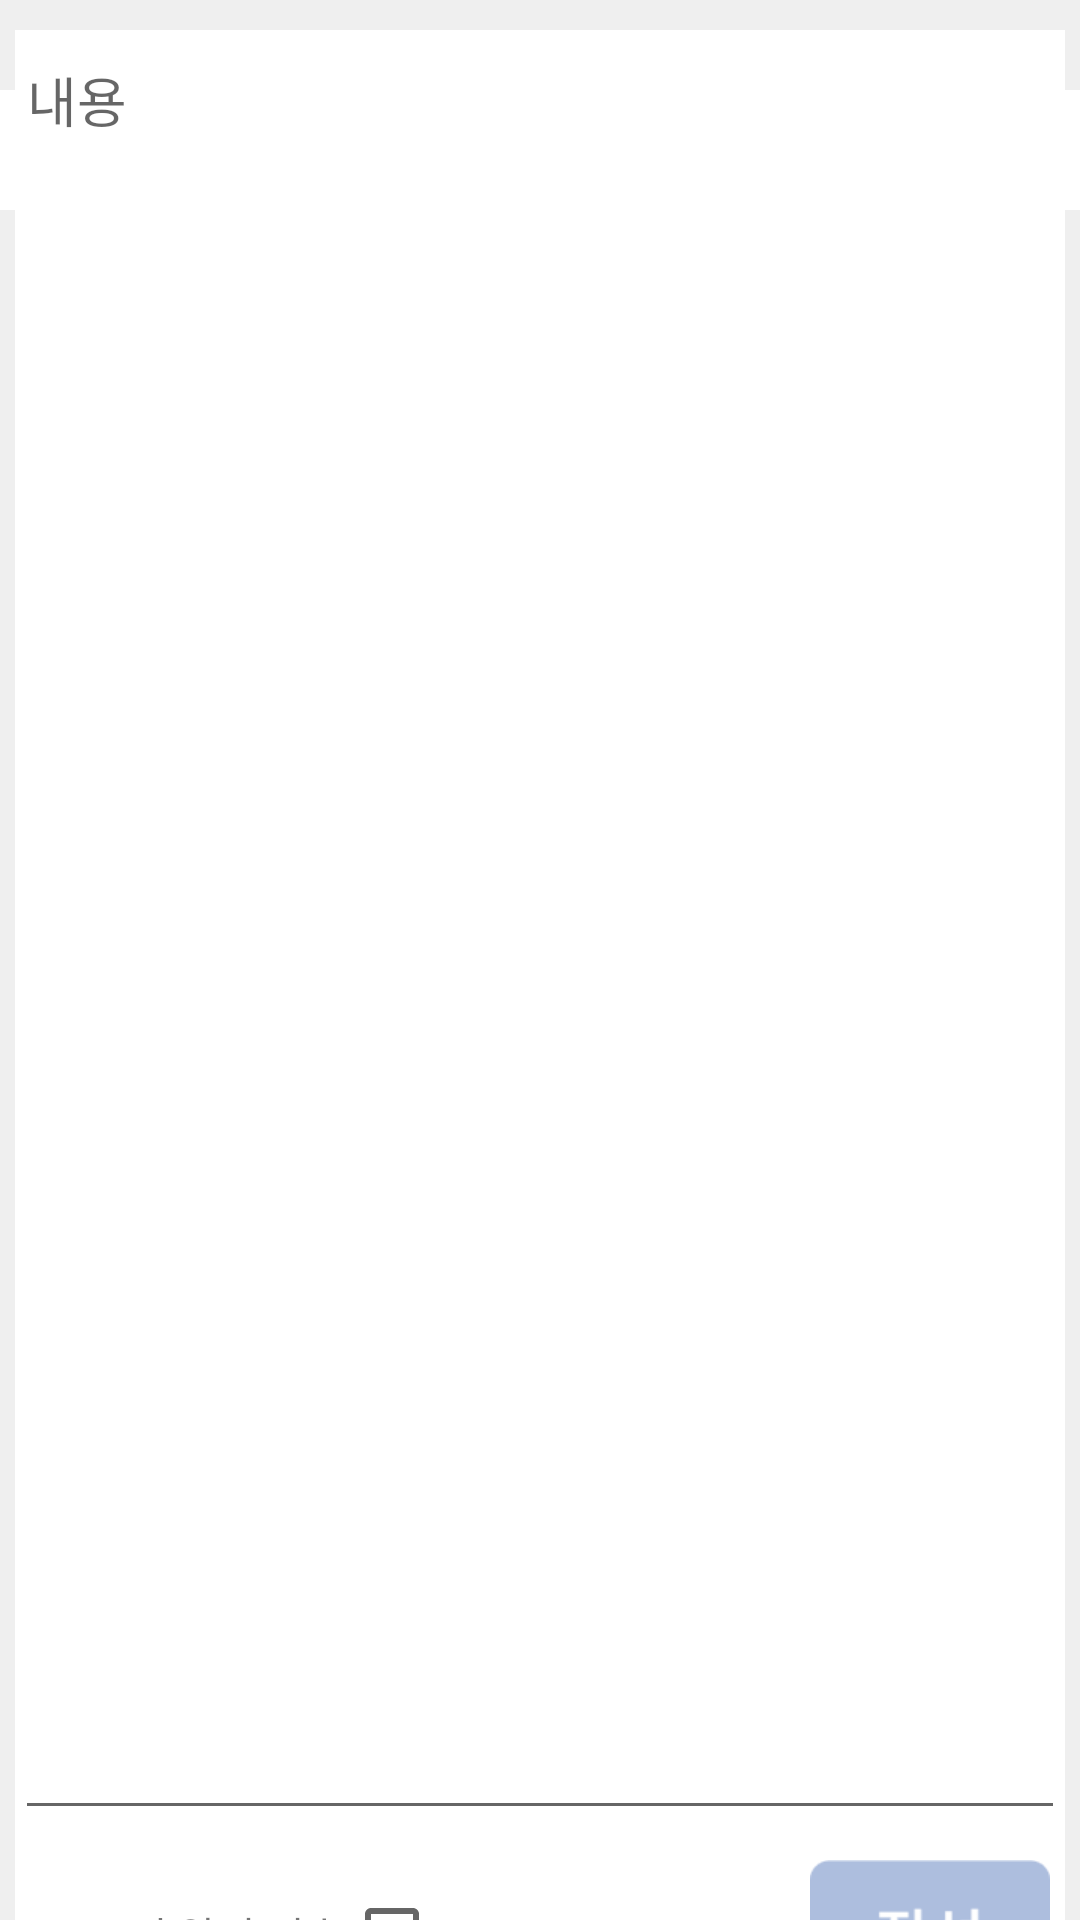

Here is an Android app screen rendered from its layout file. Give the layout XML and the strings, colors and styles it references.
<!-- AndroidManifest.xml: application theme AppTheme -->
<!-- res/layout/activity_write_notice.xml -->
<?xml version="1.0" encoding="utf-8"?>
<RelativeLayout xmlns:android="http://schemas.android.com/apk/res/android"
    android:layout_width="match_parent"
    android:layout_height="match_parent"
    android:background="#efefef"
    android:orientation="vertical">
    <RelativeLayout
        android:id="@+id/firstRela"
        android:layout_width="match_parent"
        android:layout_height="40dp"
        android:layout_centerHorizontal="true"
        android:layout_marginTop="30dp"
        android:background="#ffffff">

        <ImageButton
            android:id="@+id/btn_back"
            android:layout_width="20dp"
            android:layout_height="20dp"
            android:layout_centerVertical="true"
            android:layout_marginLeft="10dp"
            android:background="@drawable/left_arrow" />

        <TextView
            android:layout_width="wrap_content"
            android:layout_height="wrap_content"
            android:layout_centerInParent="true"
            android:fontFamily="@font/nanumsquareb"
            android:text="공지사항 작성"
            android:textColor="#050505"
            android:textSize="15dp" />



    </RelativeLayout>
    <LinearLayout
        android:layout_width="match_parent"
        android:layout_height="wrap_content"
        android:id="@+id/LiLa_title"
        android:layout_marginTop="10dp"
        android:orientation="vertical"
        android:layout_below="@id/firstRela">

        <EditText
            android:id="@+id/edt_title"
            android:layout_width="match_parent"
            android:layout_height="30dp"
            android:textSize="24dp"
            android:background="#ffffff"
            android:hint="제목"
            android:inputType="text"
            android:maxLines="1"
            android:layout_marginLeft="5dp"
            android:layout_marginRight="5dp"/>
    </LinearLayout>

    <LinearLayout
        android:id="@+id/Rela_inputLayout"
        android:layout_width="match_parent"
        android:layout_height="wrap_content"
        android:layout_centerHorizontal="true"
        android:layout_alignParentBottom="true"
        android:layout_marginTop="10dp"
        android:background="#ffffff"
        android:orientation="vertical"
        android:layout_marginLeft="5dp"
        android:layout_marginRight="5dp">


        <ScrollView
            android:layout_width="match_parent"
            android:layout_height="600dp">
            <EditText
                android:id="@+id/edt_body"
                android:hint="내용"
                android:layout_width="match_parent"
                android:layout_height="match_parent"
                android:minHeight="600dp"
                android:gravity="top"
                />
        </ScrollView>
        <RelativeLayout
            android:id="@+id/Rela_buttons"
            android:layout_width="match_parent"
            android:layout_height="50dp"
            android:layout_centerHorizontal="true"
            android:layout_marginLeft="5dp"
            android:layout_marginTop="10dp"
            android:layout_marginRight="5dp"
            android:layout_marginBottom="10dp"
            android:background="#ffffff">

            <TextView
                android:id="@+id/tv_push"
                android:layout_width="wrap_content"
                android:layout_height="wrap_content"
                android:layout_centerVertical="true"
                android:layout_marginStart="20dp"
                android:text="푸시 알림 전송" />

            <CheckBox
                android:id="@+id/chk_push"
                android:layout_width="wrap_content"
                android:layout_height="wrap_content"
                android:layout_centerVertical="true"
                android:layout_toRightOf="@+id/tv_push" />

            <ImageButton
                android:id="@+id/btn_upload"
                android:layout_width="80dp"
                android:layout_height="50dp"
                android:layout_alignParentRight="true"
                android:background="@drawable/btn_upload" />

        </RelativeLayout>



    </LinearLayout>






</RelativeLayout>
<!-- resources referenced by this layout -->
<resources>
  <!-- drawable btn_upload: png bitmap (drawable-v24, 2721 bytes) -->
  <style name="AppTheme" parent="Theme.AppCompat.Light.NoActionBar">
          
          <item name="colorPrimary">@color/colorPrimary</item>
          <item name="colorPrimaryDark">#ADBEDE</item>
          <item name="colorAccent">@color/colorAccent</item>
  
      </style>
  <color name="colorPrimary">#84cdc2</color>
  <color name="colorAccent">#fb777a</color>
</resources>
